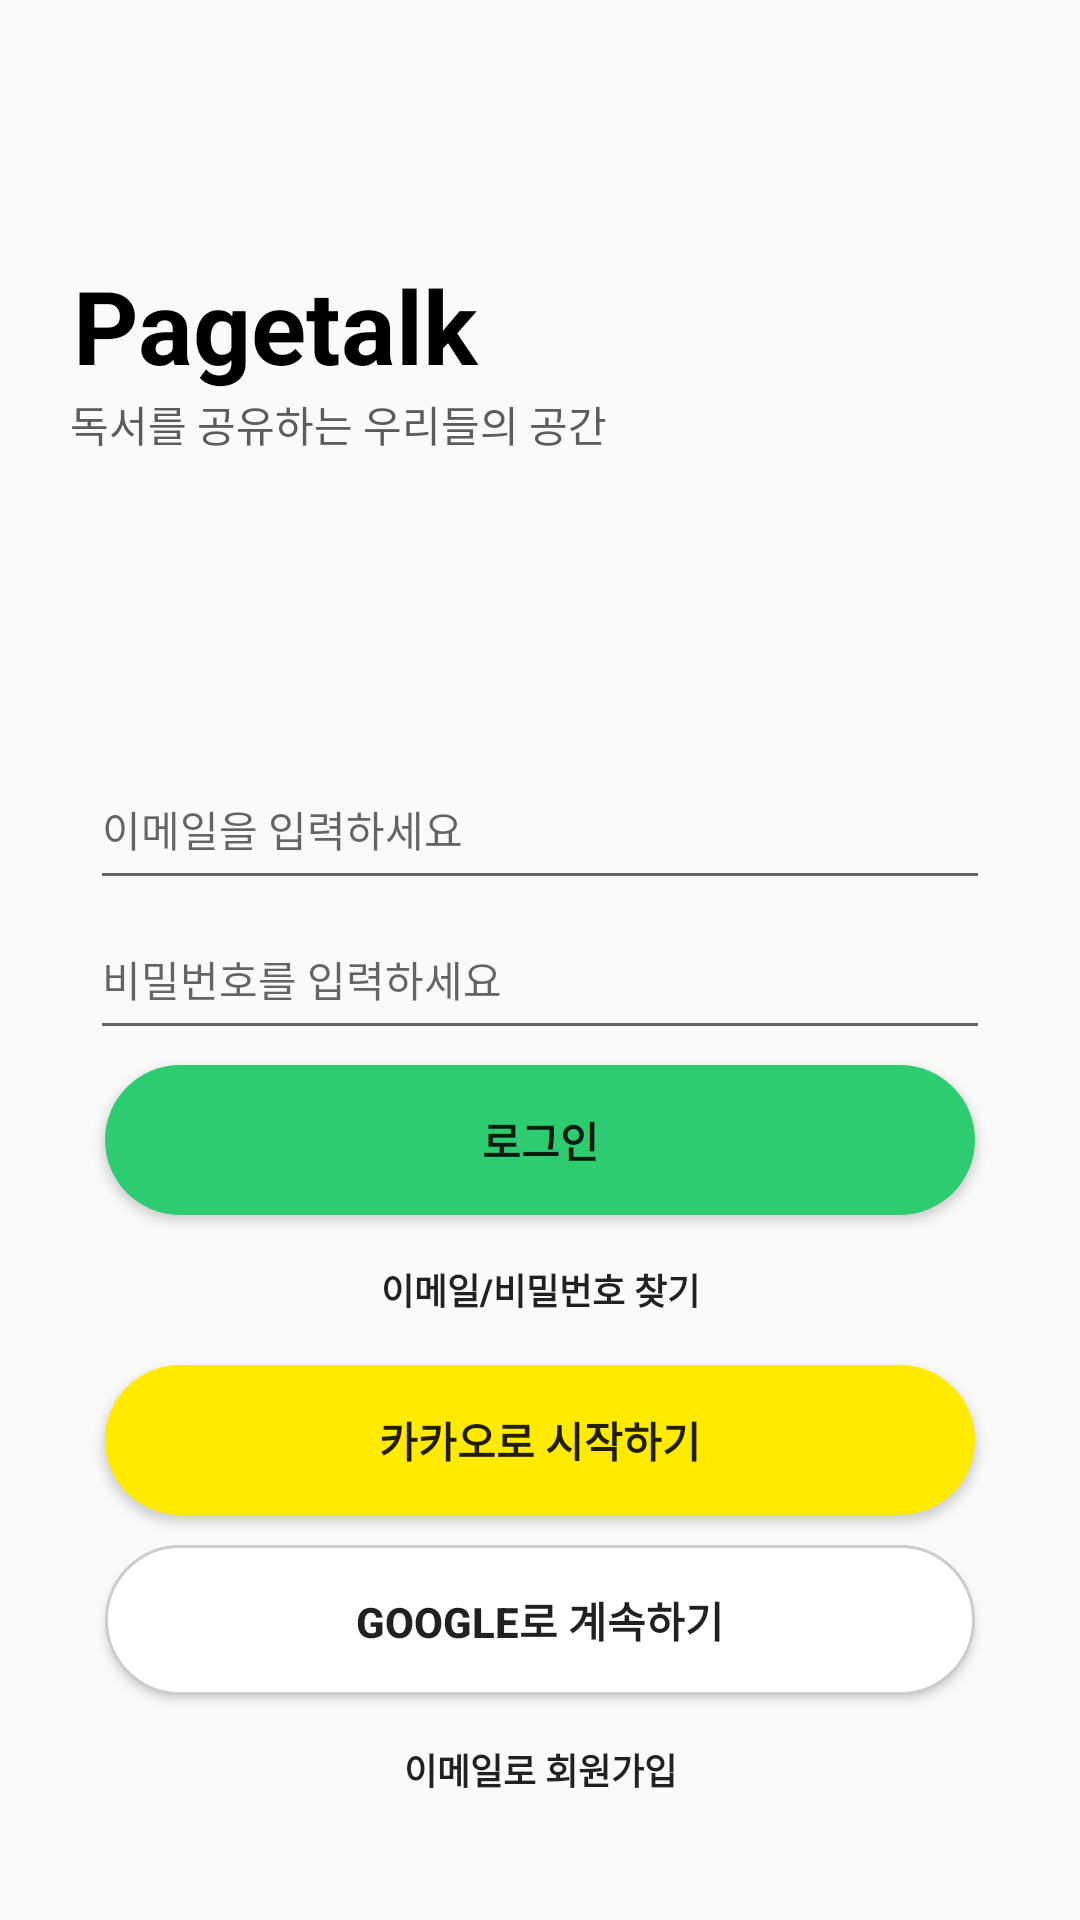

Produce the Android XML layout that renders to this screen, including the resource entries it uses.
<!-- AndroidManifest.xml: application theme Theme.MyPagetalk -->
<!-- res/layout/activity_login.xml -->
<?xml version="1.0" encoding="utf-8"?>
<layout>
    <androidx.constraintlayout.widget.ConstraintLayout xmlns:android="http://schemas.android.com/apk/res/android"
        xmlns:app="http://schemas.android.com/apk/res-auto"
        xmlns:tools="http://schemas.android.com/tools"
        android:id="@+id/main"
        android:layout_width="match_parent"
        android:layout_height="match_parent"
        tools:context=".auth.LoginActivity">

        <TextView
            android:id="@+id/logo_pagetalk"
            android:layout_width="wrap_content"
            android:layout_height="wrap_content"
            android:text="Pagetalk"
            android:textColor="#000000"
            android:textSize="34sp"
            android:textStyle="bold"
            app:layout_constraintBottom_toBottomOf="parent"
            app:layout_constraintEnd_toEndOf="parent"
            app:layout_constraintHorizontal_bias="0.108"
            app:layout_constraintStart_toStartOf="parent"
            app:layout_constraintTop_toTopOf="parent"
            app:layout_constraintVertical_bias="0.144" />

        <TextView
            android:id="@+id/slogan"
            android:layout_width="wrap_content"
            android:layout_height="wrap_content"
            android:text="독서를 공유하는 우리들의 공간"
            android:textColor="#5C5C5C"
            app:layout_constraintEnd_toEndOf="parent"
            app:layout_constraintHorizontal_bias="0.129"
            app:layout_constraintStart_toStartOf="parent"
            app:layout_constraintTop_toBottomOf="@+id/logo_pagetalk" />

        <RelativeLayout
            android:id="@+id/relativeLayout"
            android:layout_width="0dp"
            android:layout_height="0dp"
            app:layout_constraintBottom_toBottomOf="parent"
            app:layout_constraintEnd_toEndOf="parent"
            app:layout_constraintStart_toStartOf="parent"
            app:layout_constraintTop_toTopOf="parent">

            <LinearLayout
                android:layout_width="match_parent"
                android:layout_height="wrap_content"
                android:layout_alignParentBottom="true"
                android:layout_margin="30dp"
                android:orientation="vertical">

                <EditText
                    android:id="@+id/emailArea"
                    android:layout_width="match_parent"
                    android:layout_height="50dp"
                    android:ems="10"
                    android:hint="이메일을 입력하세요"
                    android:inputType="textEmailAddress"
                    android:textSize="14sp" />

                <EditText
                    android:id="@+id/passwordArea"
                    android:layout_width="match_parent"
                    android:layout_height="50dp"
                    android:ems="10"
                    android:hint="비밀번호를 입력하세요"
                    android:inputType="textPassword"
                    android:textSize="14sp" />

                <Button
                    android:id="@+id/loginBtn"
                    android:layout_width="match_parent"
                    android:layout_height="50dp"
                    android:layout_margin="5dp"
                    android:background="@drawable/btn_rds_green"
                    android:text="로그인"
                    android:textSize="14sp"
                    android:textStyle="bold" />

                <Button
                    android:id="@+id/findEmailPasswordBtn"
                    android:layout_width="match_parent"
                    android:layout_height="30dp"
                    android:layout_margin="5dp"
                    android:background="#00ff0000"
                    android:text="이메일/비밀번호 찾기"
                    android:textSize="12sp"
                    android:textStyle="bold" />

                <Button
                    android:layout_width="match_parent"
                    android:layout_height="50dp"
                    android:layout_margin="5dp"
                    android:background="@drawable/btn_rds_yellow"
                    android:text="카카오로 시작하기"
                    android:textSize="14sp"
                    android:textStyle="bold" />

                <Button
                    android:layout_width="match_parent"
                    android:layout_height="50dp"
                    android:layout_margin="5dp"
                    android:background="@drawable/btn_rds_white"
                    android:text="Google로 계속하기"
                    android:textSize="14sp"
                    android:textStyle="bold" />

                <Button
                    android:id="@+id/joinBtn"
                    android:layout_width="match_parent"
                    android:layout_height="30dp"
                    android:layout_margin="5dp"
                    android:background="#00ff0000"
                    android:text="이메일로 회원가입"
                    android:textSize="12sp"
                    android:textStyle="bold" />

            </LinearLayout>

        </RelativeLayout>

    </androidx.constraintlayout.widget.ConstraintLayout>

</layout>
<!-- resources referenced by this layout -->
<resources>
  <!-- drawable btn_rds_green (drawable) -->
  <?xml version="1.0" encoding="utf-8"?>
  <shape xmlns:android="http://schemas.android.com/apk/res/android"
      android:shape="rectangle" android:padding="10dp">
      <solid android:color="@color/main_color"/>
      <corners
          android:topLeftRadius="30dp"
          android:topRightRadius="30dp"
          android:bottomLeftRadius="30dp"
          android:bottomRightRadius="30dp">
      </corners>
  </shape>
  <!-- drawable btn_rds_white (drawable) -->
  <?xml version="1.0" encoding="utf-8"?>
  <shape xmlns:android="http://schemas.android.com/apk/res/android"
      android:shape="rectangle" android:padding="10dp">
      <solid android:color="@color/white"/>
      <corners
          android:topLeftRadius="30dp"
          android:topRightRadius="30dp"
          android:bottomLeftRadius="30dp"
          android:bottomRightRadius="30dp">
      </corners>
      <stroke
          android:width="1dp"
          android:color="#cccccc" />
  </shape>
  <!-- drawable btn_rds_yellow (drawable) -->
  <?xml version="1.0" encoding="utf-8"?>
  <shape xmlns:android="http://schemas.android.com/apk/res/android"
      android:shape="rectangle" android:padding="10dp">
      <solid android:color="#FFEA00"/>
      <corners
          android:topLeftRadius="30dp"
          android:topRightRadius="30dp"
          android:bottomLeftRadius="30dp"
          android:bottomRightRadius="30dp">
      </corners>
  </shape>
  <style name="Theme.MyPagetalk" parent="Theme.AppCompat.Light">
          
          <item name="windowNoTitle">true</item>  // 타이틀 바 없애기
          <item name="colorPrimary">@color/purple_500</item>
          <item name="colorPrimaryVariant">@color/purple_700</item>
          <item name="colorOnPrimary">@color/white</item>
          
          <item name="colorSecondary">@color/teal_200</item>
          <item name="colorSecondaryVariant">@color/teal_700</item>
          <item name="colorOnSecondary">@color/black</item>
          
          <item name="android:statusBarColor">@color/white</item>
          
      </style>
  <color name="main_color">#2ECC71</color>
  <color name="white">#FFFFFF</color>
  <color name="purple_500">#FF6200EE</color>
  <color name="purple_700">#FF3700B3</color>
  <color name="teal_200">#FF03DAC5</color>
  <color name="teal_700">#FF018786</color>
  <color name="black">#000000</color>
  
      // 시스템 기본 컬러
</resources>
